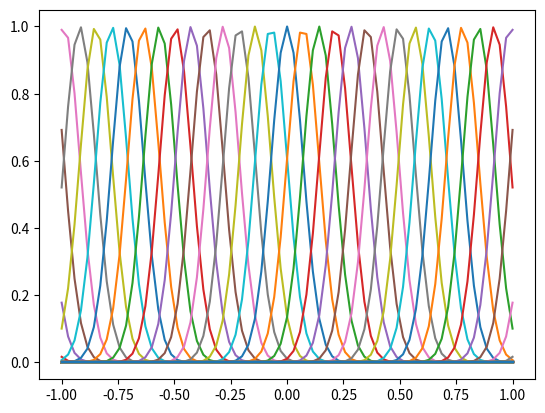

Generate this figure with matplotlib:
import numpy as np
import matplotlib.pyplot as plt

def rbf_tut1_q3(xx, kk, hh):
    """Evaluate RBF kk with bandwidth hh on points xx (shape N,)"""
    ck = (kk - 51) * hh / np.sqrt(2)
    print(ck)
    return np.exp(-(xx - ck)**2 / hh**2)  # shape (N,)

def plot_rbf(xx, hh):
    xx = np.array(xx)
    plt.clf()
    for kk in range(1, 102):
        yy = rbf_tut1_q3(xx, kk, hh)
        plt.plot(xx, yy)
    plt.show()

# plotting code
N = 70
hh = 0.1
step_size = 2 / N
xx = np.arange(-1,1 + step_size, step_size)
print(xx)
plot_rbf(xx, hh)